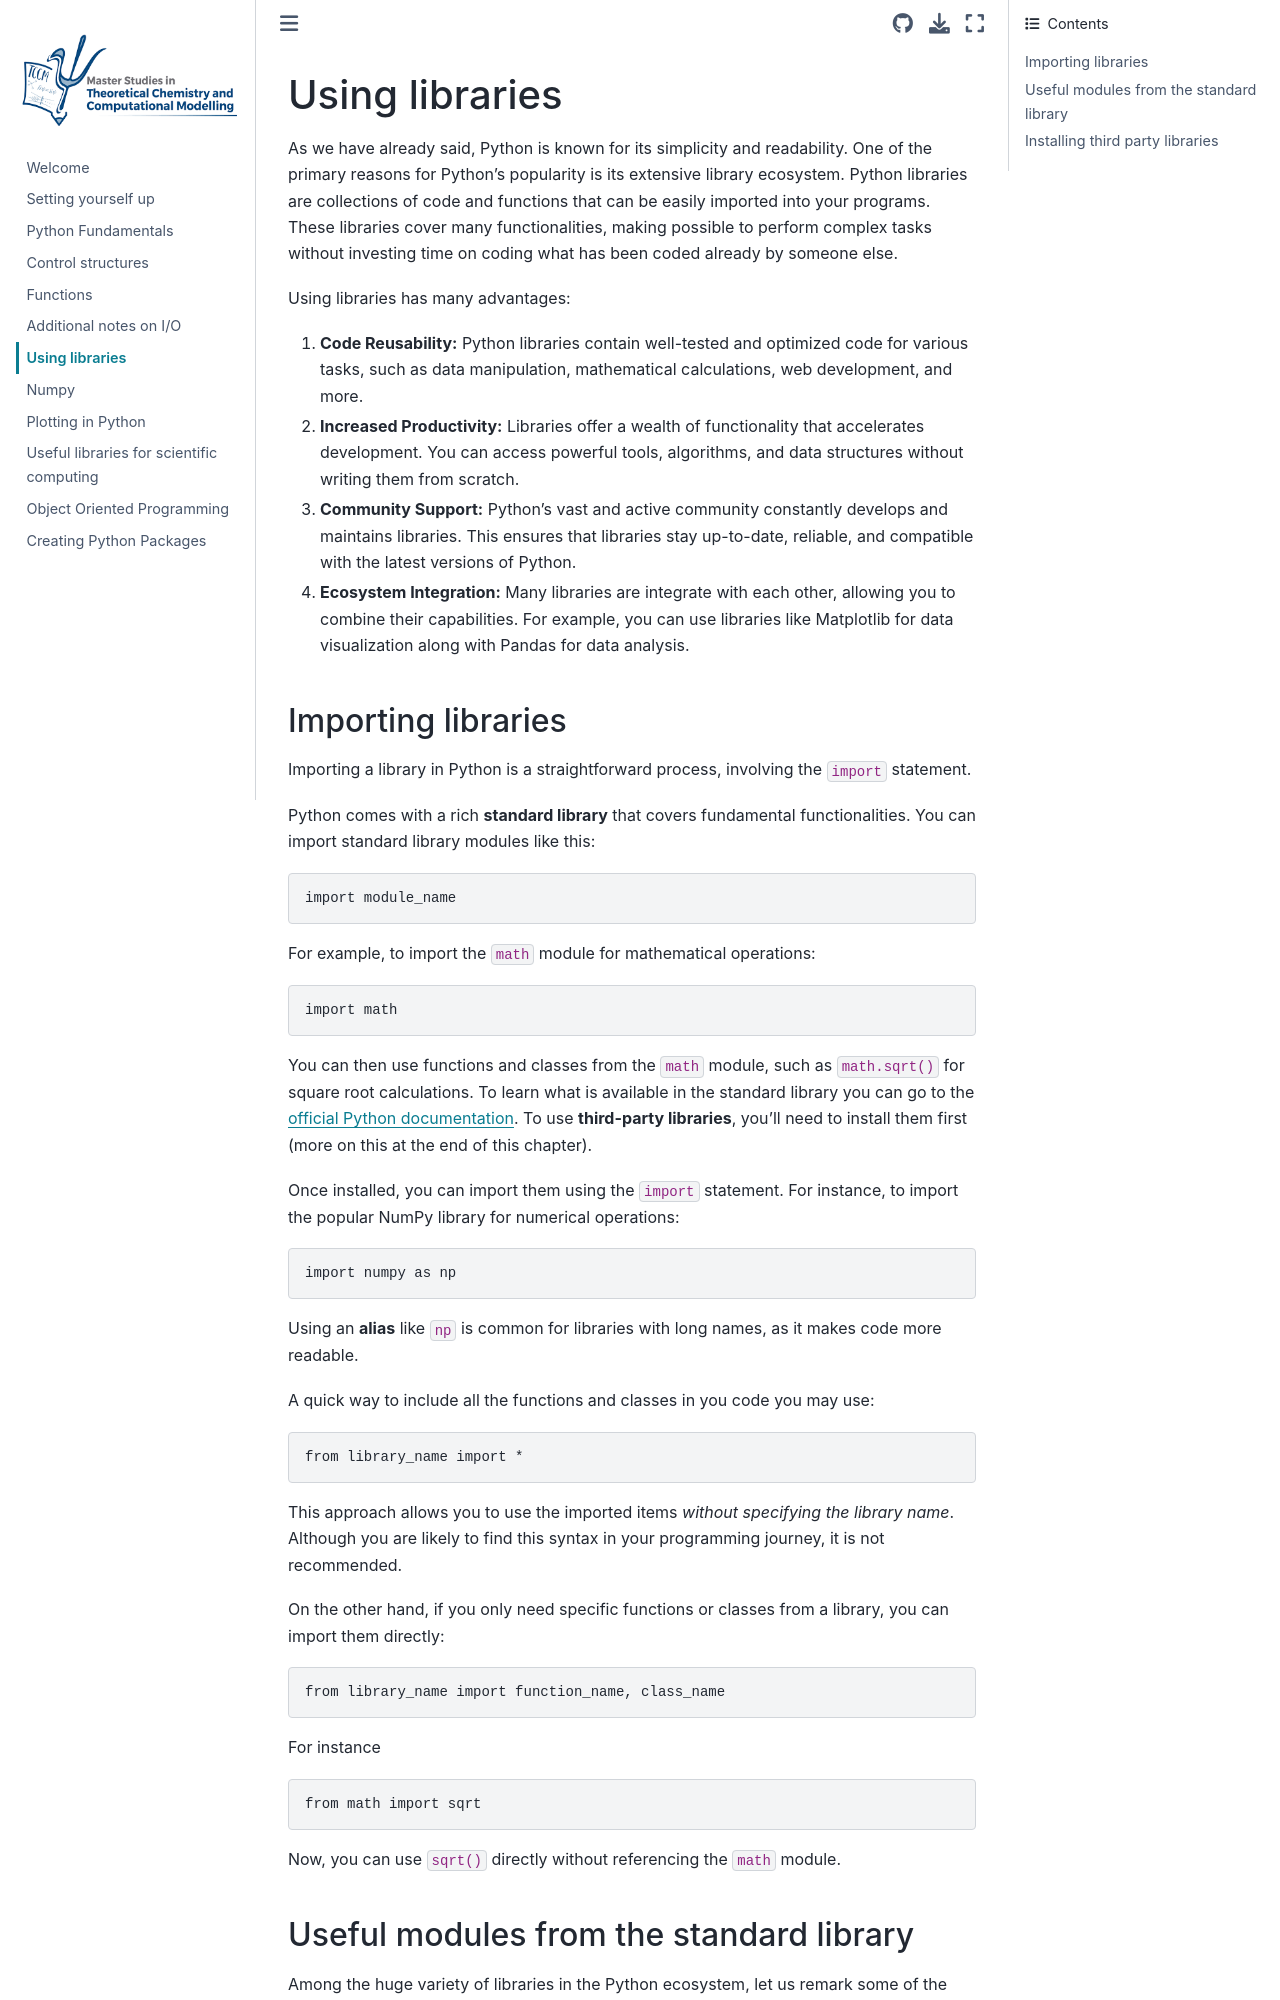

repository: KimikaTeorikoa/python-notes-tccm · page: contents/libraries.html · generator: jekyll

# Using libraries
As we have already said, Python is known for its simplicity and readability. 
One of the primary reasons for Python's popularity is its extensive library 
ecosystem. Python libraries are collections of code and functions that can
 be easily imported into your programs. These libraries cover many 
functionalities, making possible to perform complex tasks without investing time
 on coding what has been coded already by someone else.

Using libraries has many advantages: 

1. **Code Reusability:** Python libraries contain well-tested and optimized
 code for various tasks, such as data manipulation, mathematical calculations,
 web development, and more. 

2. **Increased Productivity:** Libraries offer a wealth of functionality 
that accelerates development. You can access powerful tools, algorithms, and
 data structures without writing them from scratch.

3. **Community Support:** Python's vast and active community constantly develops
 and maintains libraries. This ensures that libraries stay up-to-date, 
reliable, and compatible with the latest versions of Python.

4. **Ecosystem Integration:** Many libraries are integrate with each other, 
allowing you to combine their capabilities. For example, you can use libraries 
like Matplotlib for data visualization along with Pandas for data analysis.

## Importing libraries
Importing a library in Python is a straightforward process, involving the `import` statement. 


Python comes with a rich **standard library** that covers fundamental functionalities. 
You can import standard library modules like this:

```python
import module_name
```

For example, to import the `math` module for mathematical operations:

```python
import math
```

You can then use functions and classes from the `math` module, such as `math.sqrt()` 
for square root calculations. To learn what is available in the standard library 
you can go to the [official Python documentation](https://docs.python.org/3/library/index.html).
To use **third-party libraries**, you'll need to install them first (more on this at the end of this chapter). 


Once installed, you can import them using the `import` statement.
For instance, to import the popular NumPy library for numerical operations:

```python
import numpy as np  
```

Using an **alias** like `np` is common for libraries with long names, as it 
makes code more readable.

A quick way to include all the functions and classes in you code you may use:
```python
from library_name import *
```
This approach allows you to use the imported items *without specifying the library
 name*. Although you are likely to find this syntax in your programming journey,
it is not recommended.

On the other hand, if you only need specific functions or classes from a library, 
you can import them directly:
```python
from library_name import function_name, class_name
```

For instance

   ```python
   from math import sqrt
   ```

   Now, you can use `sqrt()` directly without referencing the `math` module.
